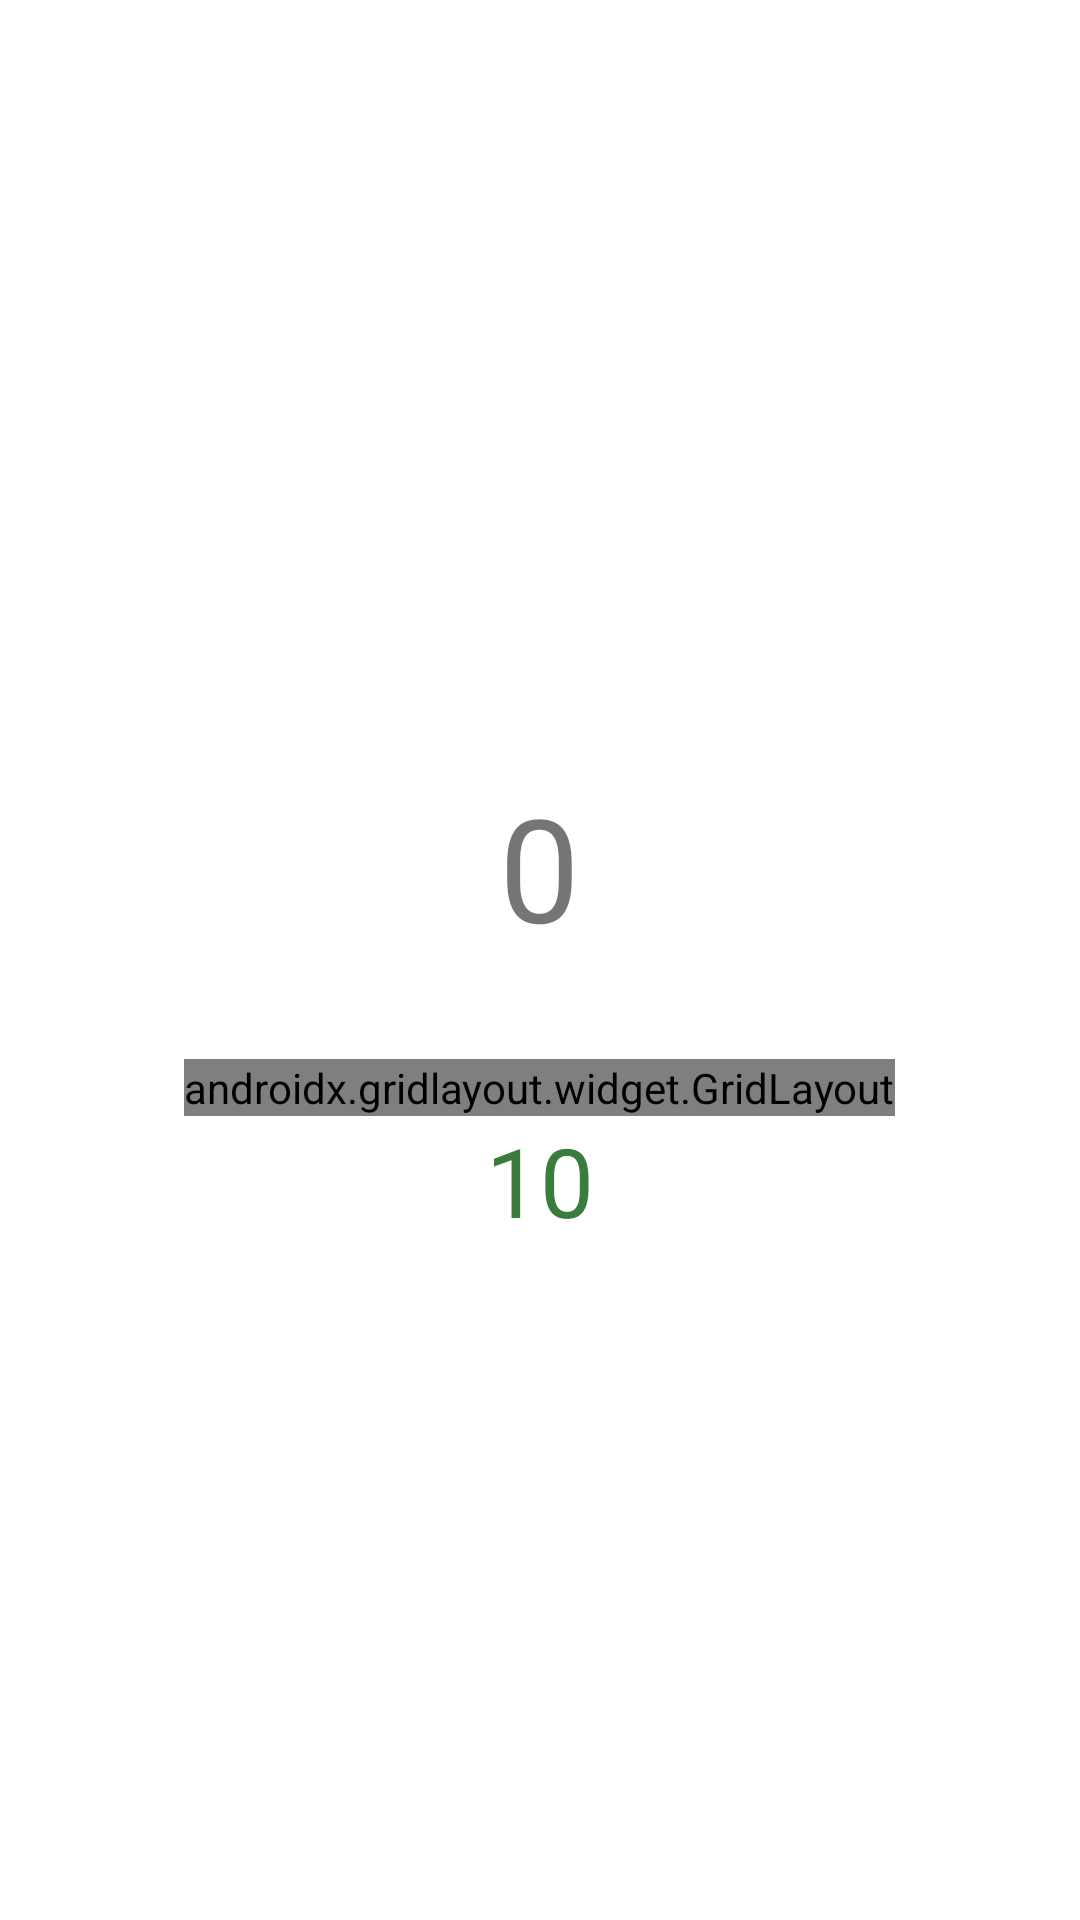

Layout XML and referenced resources for this Android screen:
<!-- AndroidManifest.xml: application theme Theme.Stoper3a -->
<!-- res/layout/activity_pacak.xml -->
<?xml version="1.0" encoding="utf-8"?>
<LinearLayout xmlns:android="http://schemas.android.com/apk/res/android"
    xmlns:app="http://schemas.android.com/apk/res-auto"
    xmlns:tools="http://schemas.android.com/tools"
    android:layout_width="match_parent"
    android:layout_height="match_parent"
    android:orientation="vertical"
    android:gravity="center"
    tools:context=".PacakActivity">

    <TextView
        android:id="@+id/textViewPunkty"
        android:layout_width="wrap_content"
        android:layout_height="wrap_content"
        android:layout_margin="32dp"
        android:textSize="48sp"
        android:text="0" />

    <androidx.gridlayout.widget.GridLayout
        android:layout_width="wrap_content"
        android:layout_height="wrap_content">

        <ImageView
            android:id="@+id/imageView"
            android:layout_width="100dp"
            android:layout_height="100dp"
            android:layout_margin="20dp"
            app:srcCompat="@drawable/jablko" />

        <ImageView
            android:id="@+id/imageView2"
            android:layout_width="100dp"
            android:layout_height="100dp"
            app:layout_row="0"
            app:layout_column="1"
            android:layout_margin="20dp"
            app:srcCompat="@drawable/jablko" />
        <ImageView
            android:id="@+id/imageView3"
            android:layout_width="100dp"
            android:layout_height="100dp"
            app:layout_row="0"
            app:layout_column="2"
            android:layout_margin="20dp"
            app:srcCompat="@drawable/jablko" />
        <ImageView
            android:id="@+id/imageView4"
            android:layout_width="100dp"
            android:layout_height="100dp"
            android:layout_margin="20dp"
            app:layout_row="1"
            app:layout_column="0"
            app:srcCompat="@drawable/jablko" />

        <ImageView
            android:id="@+id/imageView5"
            android:layout_width="100dp"
            android:layout_height="100dp"
            app:layout_row="1"
            app:layout_column="1"
            android:layout_margin="20dp"
            app:srcCompat="@drawable/jablko" />
        <ImageView
            android:id="@+id/imageView6"
            android:layout_width="100dp"
            android:layout_height="100dp"
            app:layout_row="1"
            app:layout_column="2"
            android:layout_margin="20dp"
            app:srcCompat="@drawable/jablko" />
        <ImageView
            android:id="@+id/imageView7"
            android:layout_width="100dp"
            android:layout_height="100dp"
            android:layout_margin="20dp"
            app:layout_row="2"
            app:layout_column="0"
            app:srcCompat="@drawable/jablko" />

        <ImageView
            android:id="@+id/imageView8"
            android:layout_width="100dp"
            android:layout_height="100dp"
            app:layout_row="2"
            app:layout_column="1"
            android:layout_margin="20dp"
            app:srcCompat="@drawable/jablko" />
        <ImageView
            android:id="@+id/imageView9"
            android:layout_width="100dp"
            android:layout_height="100dp"
            app:layout_row="2"
            app:layout_column="2"
            android:layout_margin="20dp"
            app:srcCompat="@drawable/jablko" />
    </androidx.gridlayout.widget.GridLayout>

    <TextView
        android:id="@+id/textViewCzasPozostaly"
        android:layout_width="wrap_content"
        android:layout_height="wrap_content"
        android:textColor="#3A7C3D"
        android:textSize="32sp"
        android:text="10" />
</LinearLayout>
<!-- resources referenced by this layout -->
<resources>
  <!-- drawable jablko: jpg bitmap (drawable, 46441 bytes) -->
  <style name="Theme.Stoper3a" parent="Theme.MaterialComponents.DayNight.DarkActionBar">
          
          <item name="colorPrimary">@color/purple_500</item>
          <item name="colorPrimaryVariant">@color/purple_700</item>
          <item name="colorOnPrimary">@color/white</item>
          
          <item name="colorSecondary">@color/teal_200</item>
          <item name="colorSecondaryVariant">@color/teal_700</item>
          <item name="colorOnSecondary">@color/black</item>
          
          <item name="android:statusBarColor">?attr/colorPrimaryVariant</item>
          
      </style>
  <!-- not gathered from this repository: default colours our renderer supplied (Android Studio template values) -->
  <color name="purple_500">#FF6200EE</color>
  <color name="purple_700">#FF3700B3</color>
  <color name="teal_200">#FF03DAC5</color>
  <color name="teal_700">#FF018786</color>
  <color name="black">#FF000000</color>
  <color name="white">#FFFFFFFF</color>
</resources>
